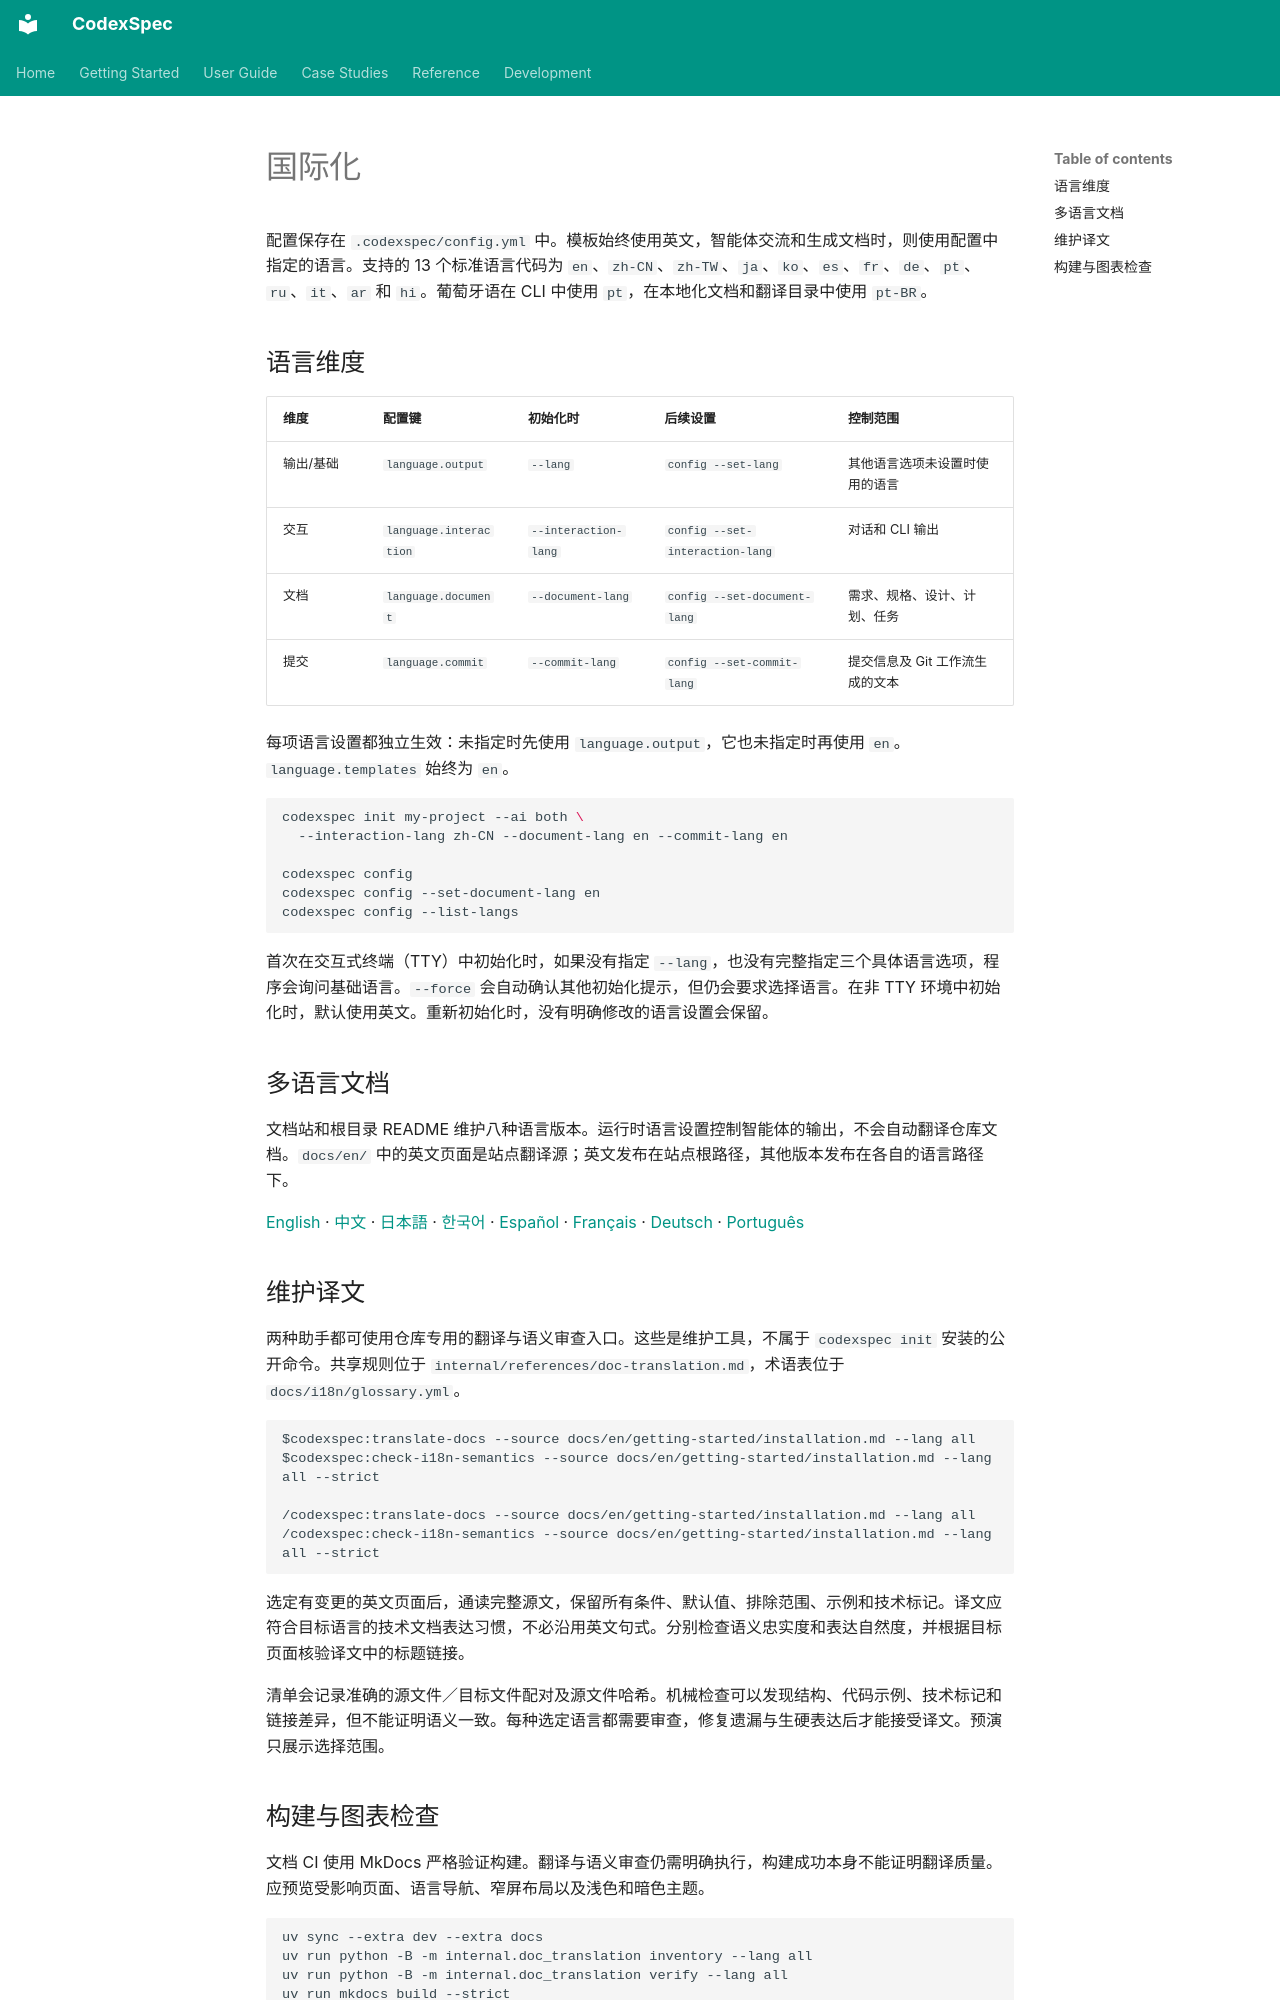

repository: Zts0hg/codexspec · page: zh/user-guide/i18n/index.html · generator: mkdocs

# 国际化

<a id="supported-languages"></a>

配置保存在 `.codexspec/config.yml` 中。模板始终使用英文，智能体交流和生成文档时，则使用配置中指定的语言。支持的 13 个标准语言代码为 `en`、`zh-CN`、`zh-TW`、`ja`、`ko`、`es`、`fr`、`de`、`pt`、`ru`、`it`、`ar` 和 `hi`。葡萄牙语在 CLI 中使用 `pt`，在本地化文档和翻译目录中使用 `pt-BR`。

<a id="language-dimensions"></a>

## 语言维度

| 维度 | 配置键 | 初始化时 | 后续设置 | 控制范围 |
|-----------|------------|-------------------|-----------|----------|
| 输出/基础 | `language.output` | `--lang` | `config --set-lang` | 其他语言选项未设置时使用的语言 |
| 交互 | `language.interaction` | `--interaction-lang` | `config --set-interaction-lang` | 对话和 CLI 输出 |
| 文档 | `language.document` | `--document-lang` | `config --set-document-lang` | 需求、规格、设计、计划、任务 |
| 提交 | `language.commit` | `--commit-lang` | `config --set-commit-lang` | 提交信息及 Git 工作流生成的文本 |

每项语言设置都独立生效：未指定时先使用 `language.output`，它也未指定时再使用 `en`。`language.templates` 始终为 `en`。

```bash
codexspec init my-project --ai both \
  --interaction-lang zh-CN --document-lang en --commit-lang en

codexspec config
codexspec config --set-document-lang en
codexspec config --list-langs
```

首次在交互式终端（TTY）中初始化时，如果没有指定 `--lang`，也没有完整指定三个具体语言选项，程序会询问基础语言。`--force` 会自动确认其他初始化提示，但仍会要求选择语言。在非 TTY 环境中初始化时，默认使用英文。重新初始化时，没有明确修改的语言设置会保留。

## 多语言文档

文档站和根目录 README 维护八种语言版本。运行时语言设置控制智能体的输出，不会自动翻译仓库文档。`docs/en/` 中的英文页面是站点翻译源；英文发布在站点根路径，其他版本发布在各自的语言路径下。

[English](https://zts0hg.github.io/codexspec/) · [中文](https://zts0hg.github.io/codexspec/zh/) · [日本語](https://zts0hg.github.io/codexspec/ja/) · [한국어](https://zts0hg.github.io/codexspec/ko/) · [Español](https://zts0hg.github.io/codexspec/es/) · [Français](https://zts0hg.github.io/codexspec/fr/) · [Deutsch](https://zts0hg.github.io/codexspec/de/) · [Português](https://zts0hg.github.io/codexspec/pt-BR/)

## 维护译文

两种助手都可使用仓库专用的翻译与语义审查入口。这些是维护工具，不属于 `codexspec init` 安装的公开命令。共享规则位于 `internal/references/doc-translation.md`，术语表位于 `docs/i18n/glossary.yml`。

```text
$codexspec:translate-docs --source docs/en/getting-started/installation.md --lang all
$codexspec:check-i18n-semantics --source docs/en/getting-started/installation.md --lang all --strict

/codexspec:translate-docs --source docs/en/getting-started/installation.md --lang all
/codexspec:check-i18n-semantics --source docs/en/getting-started/installation.md --lang all --strict
```

选定有变更的英文页面后，通读完整源文，保留所有条件、默认值、排除范围、示例和技术标记。译文应符合目标语言的技术文档表达习惯，不必沿用英文句式。分别检查语义忠实度和表达自然度，并根据目标页面核验译文中的标题链接。

清单会记录准确的源文件／目标文件配对及源文件哈希。机械检查可以发现结构、代码示例、技术标记和链接差异，但不能证明语义一致。每种选定语言都需要审查，修复遗漏与生硬表达后才能接受译文。预演只展示选择范围。
